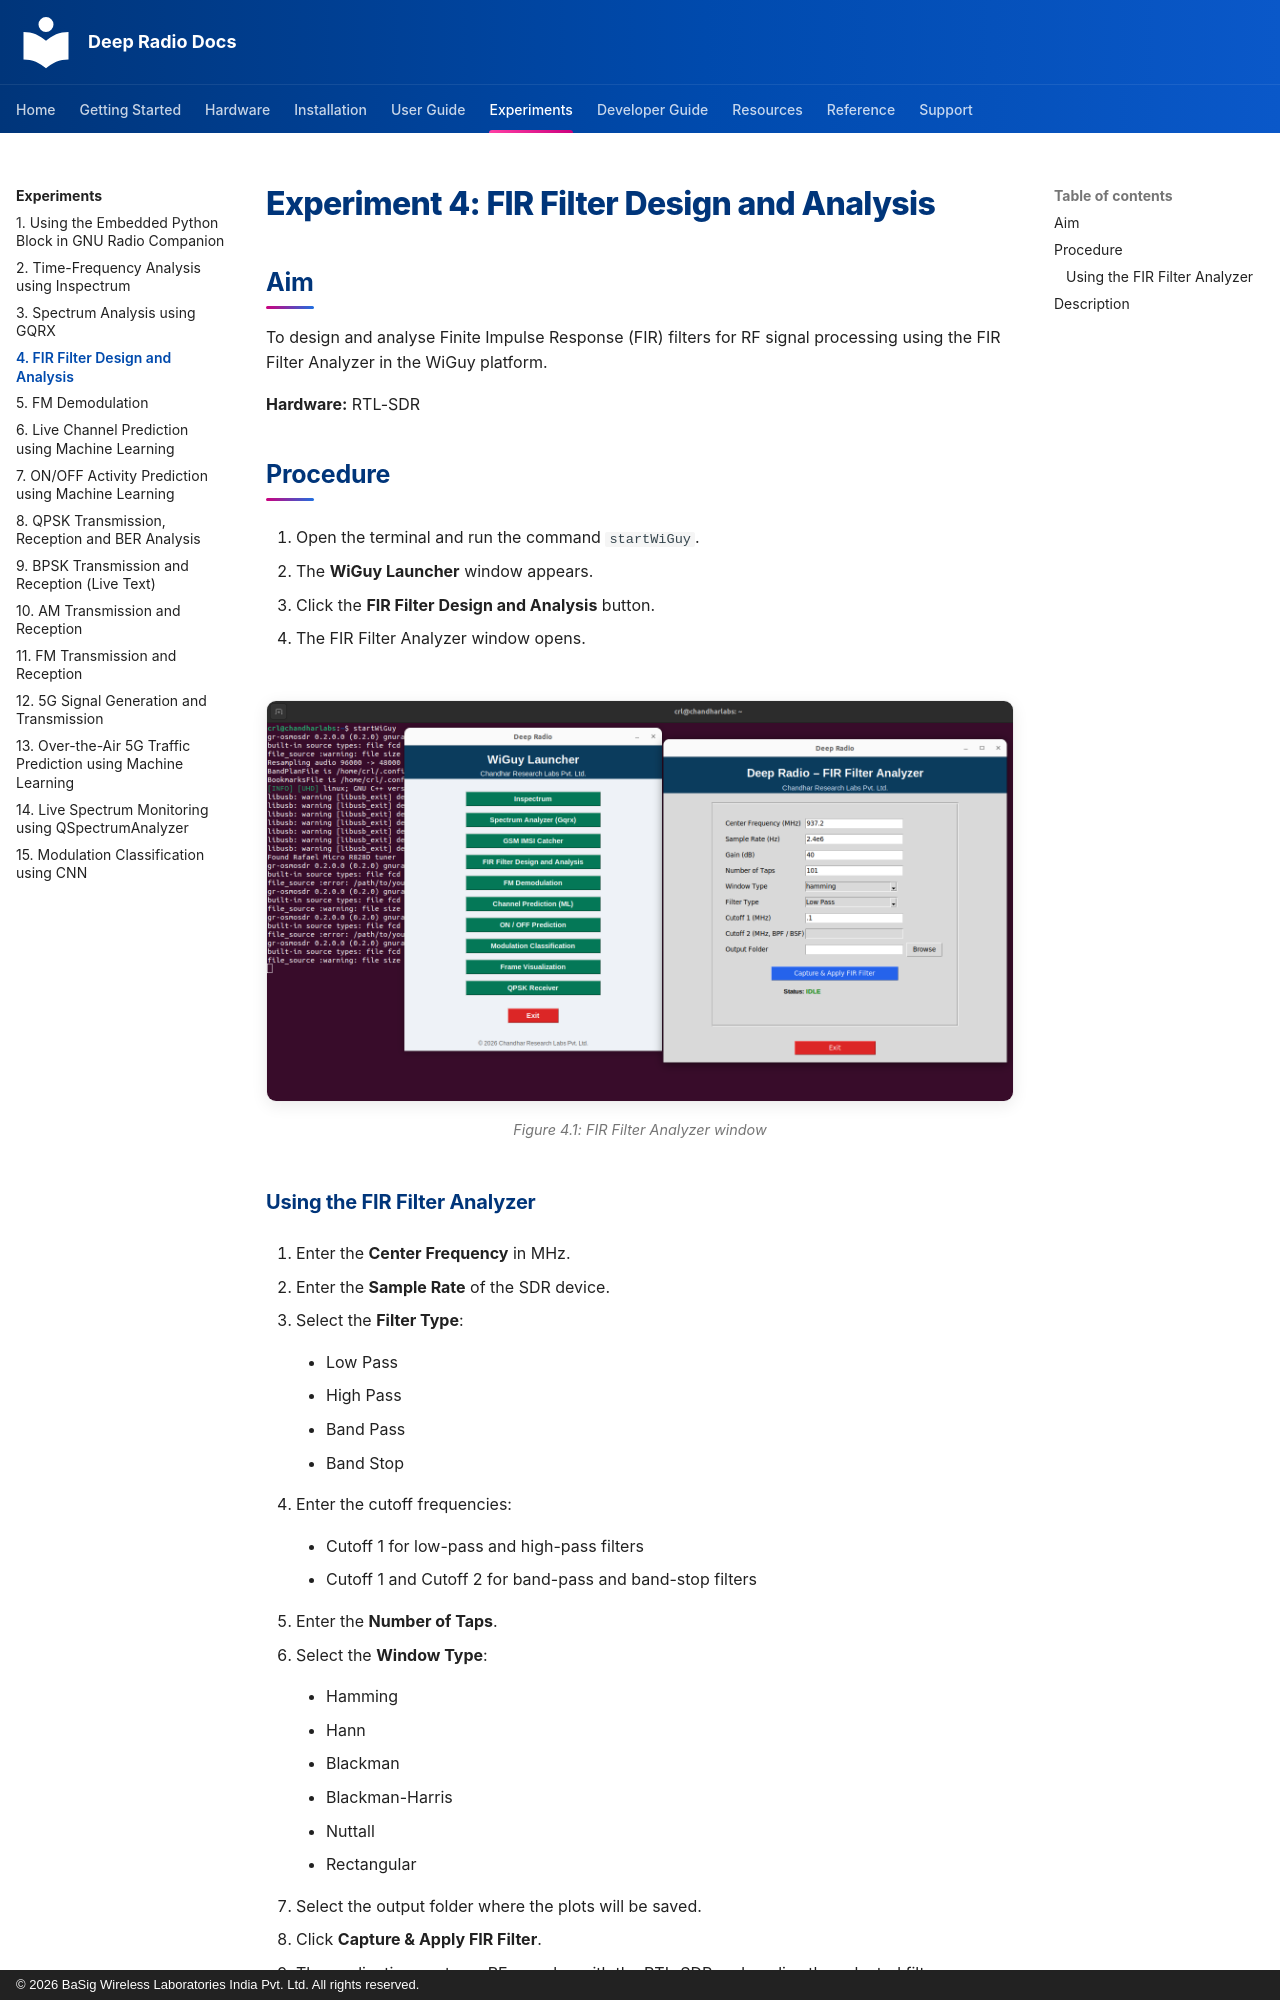

repository: basigwireless/deepradio-docs · page: experiments/exp04-fir-filter-design-and-analysis/index.html · generator: mkdocs · copyright: © 2026 BaSig Wireless Laboratories India Pvt. Ltd. All rights reserved.

# Experiment 4: FIR Filter Design and Analysis

## Aim

To design and analyse Finite Impulse Response (FIR) filters for RF signal processing using the FIR Filter Analyzer in the WiGuy platform.

**Hardware:** RTL-SDR

## Procedure

1.  Open the terminal and run the command `startWiGuy`.

2.  The **WiGuy Launcher** window appears.

3.  Click the **FIR Filter Design and Analysis** button.

4.  The FIR Filter Analyzer window opens.

<figure markdown>
![FIR Filter Analyzer window](images/exp04-fig1.png)
<figcaption>Figure 4.1: FIR Filter Analyzer window</figcaption>
</figure>

### Using the FIR Filter Analyzer

1.  Enter the **Center Frequency** in MHz.

2.  Enter the **Sample Rate** of the SDR device.

3.  Select the **Filter Type**:

    - Low Pass

    - High Pass

    - Band Pass

    - Band Stop

4.  Enter the cutoff frequencies:

    - Cutoff 1 for low-pass and high-pass filters

    - Cutoff 1 and Cutoff 2 for band-pass and band-stop filters

5.  Enter the **Number of Taps**.

6.  Select the **Window Type**:

    - Hamming

    - Hann

    - Blackman

    - Blackman-Harris

    - Nuttall

    - Rectangular

7.  Select the output folder where the plots will be saved.

8.  Click **Capture & Apply FIR Filter**.

9.  The application captures RF samples with the RTL-SDR and applies the selected filter.

10. The generated plots are displayed automatically.
